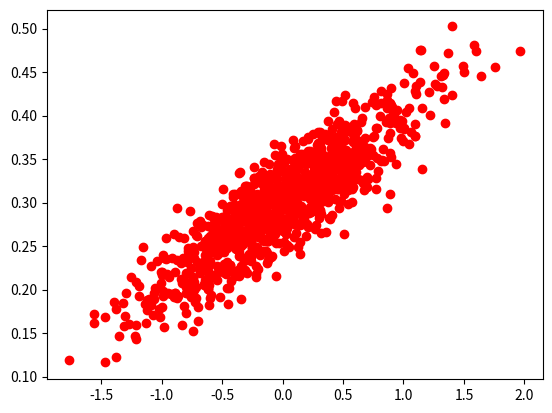

Recreate this plot in Python.
import numpy as np

num_points = 1000
vectors_set = []

for i in range(num_points):
    x1 = np.random.normal(0.0, 0.55)
    y1 = x1*0.1 + 0.3 + np.random.normal(0.0, 0.03)
    vectors_set.append([x1, y1])
    
x_data = [v[0] for v in vectors_set]
y_data = [v[1] for v in vectors_set]


# plot 시각화
import matplotlib.pyplot as plt

plt.plot(x_data, y_data, 'ro')
plt.show()